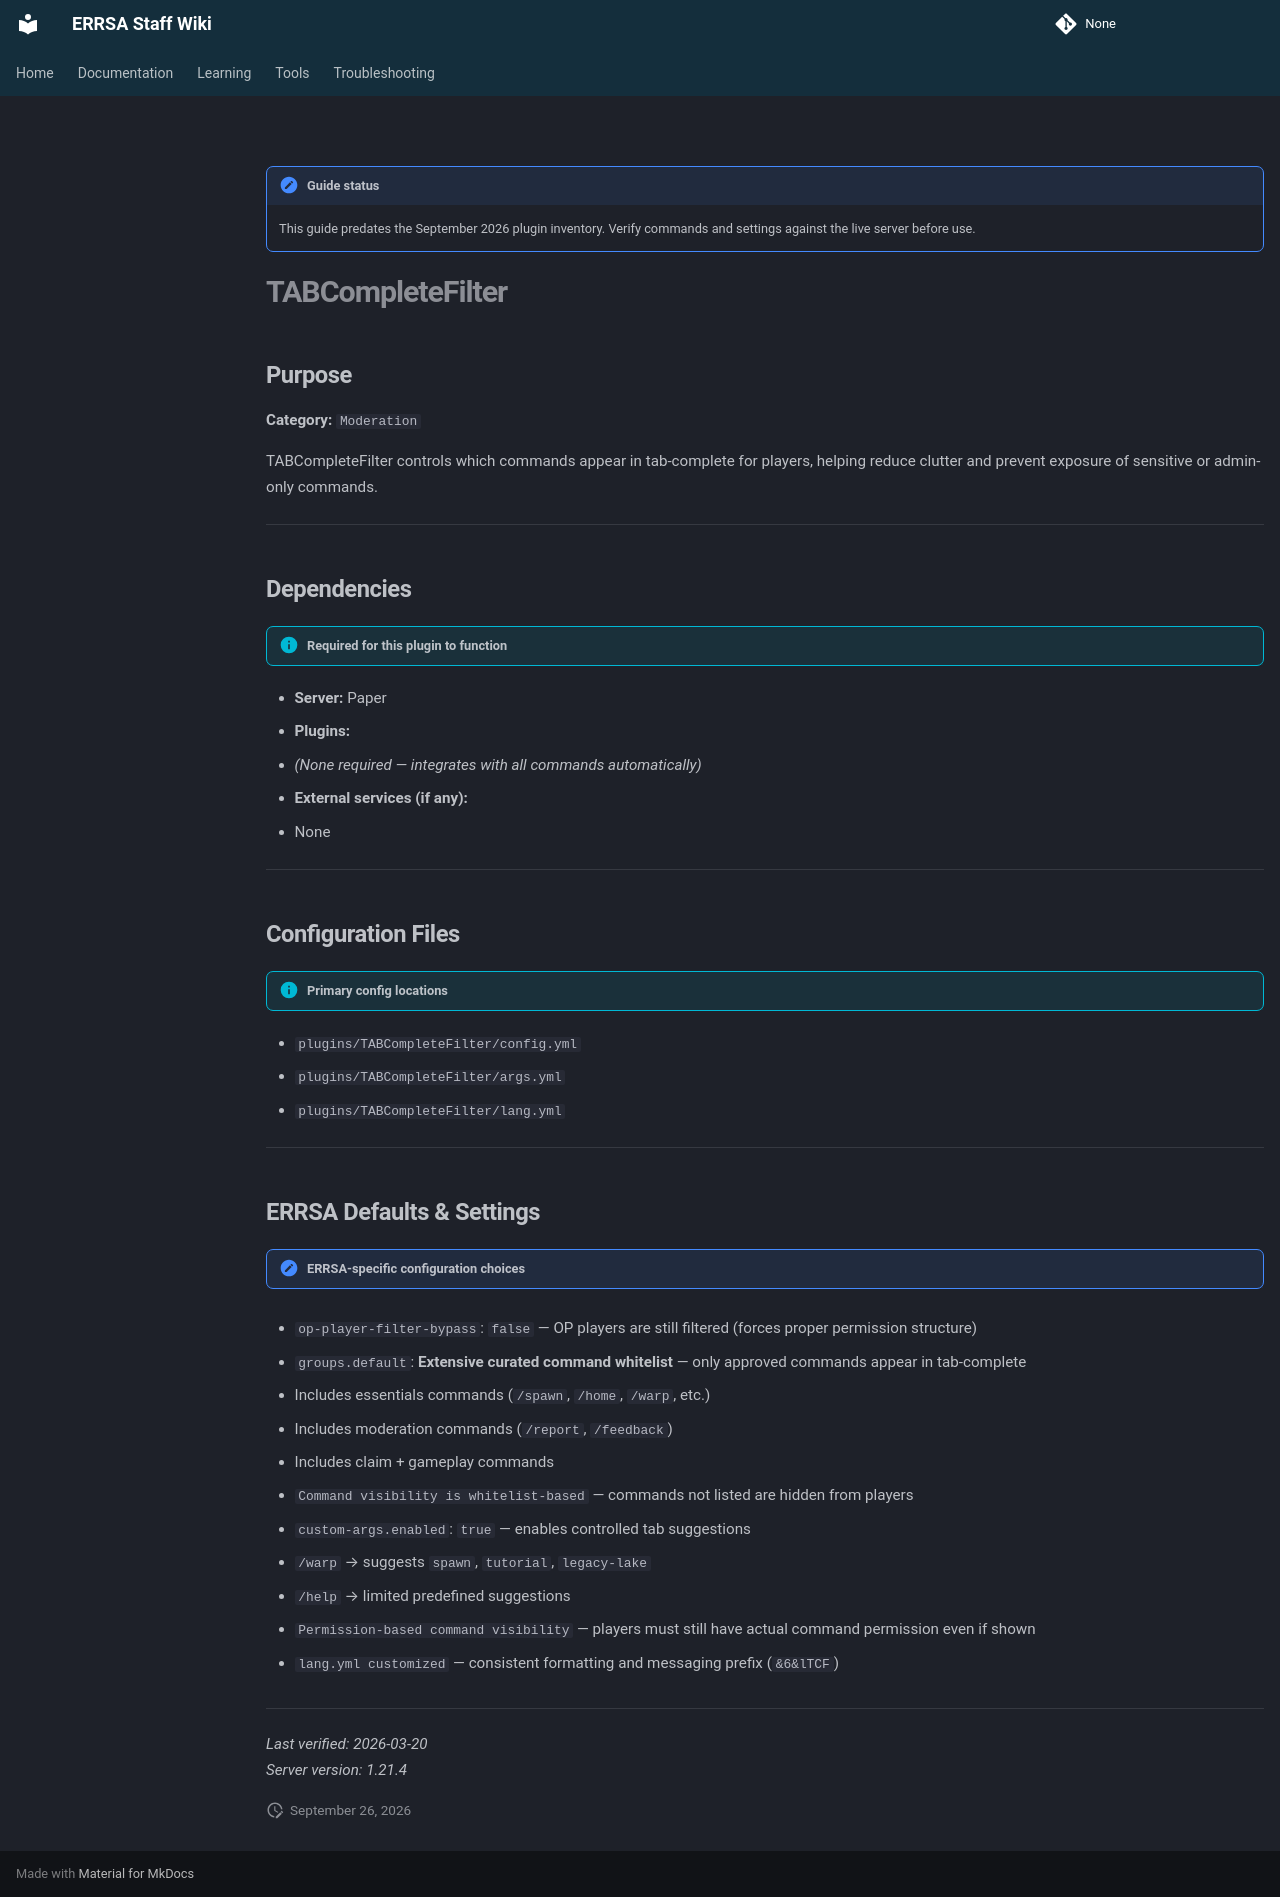

repository: DB-ERRSA/ERRSA-Staff-Wiki · page: documentation/plugins/legacy/tabcompletefilter/index.html · generator: mkdocs

!!! note "Guide status"
    This guide predates the September 2026 plugin inventory. Verify commands and settings against the live server before use.

# TABCompleteFilter

## Purpose

**Category:** `Moderation`  

TABCompleteFilter controls which commands appear in tab-complete for players, helping reduce clutter and prevent exposure of sensitive or admin-only commands.

---

## Dependencies

!!! info "Required for this plugin to function"
- **Server:** Paper  
- **Plugins:**
  - *(None required — integrates with all commands automatically)*
- **External services (if any):**
  - None

---


## Configuration Files

!!! info "Primary config locations"
- `plugins/TABCompleteFilter/config.yml`
- `plugins/TABCompleteFilter/args.yml`
- `plugins/TABCompleteFilter/lang.yml`

---

## ERRSA Defaults & Settings

!!! note "ERRSA-specific configuration choices"

- `op-player-filter-bypass`: `false` — OP players are still filtered (forces proper permission structure) 

- `groups.default`: **Extensive curated command whitelist** — only approved commands appear in tab-complete
  - Includes essentials commands (`/spawn`, `/home`, `/warp`, etc.)  
  - Includes moderation commands (`/report`, `/feedback`)  
  - Includes claim + gameplay commands  

- `Command visibility is whitelist-based` — commands not listed are hidden from players  

- `custom-args.enabled`: `true` — enables controlled tab suggestions
  - `/warp` → suggests `spawn`, `tutorial`, `legacy-lake`  
  - `/help` → limited predefined suggestions  

- `Permission-based command visibility` — players must still have actual command permission even if shown  

- `lang.yml customized` — consistent formatting and messaging prefix (`&6&lTCF`) 

---



_Last verified: 2026-03-20_  
_Server version: 1.21.4_
